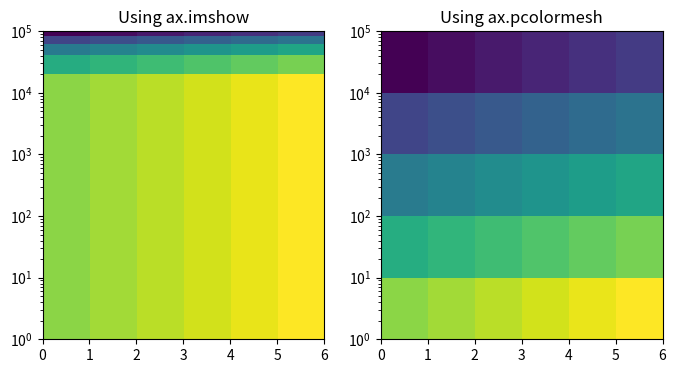

Write Python code to recreate this figure.
import numpy as np
import matplotlib.pyplot as plt

data = np.arange(30).reshape(5, 6)
x = np.linspace(0, 6, 7)
y = 10**np.linspace(0, 5, 6)
X, Y = np.meshgrid(x, y)

fig, (ax1, ax2) = plt.subplots(ncols=2, figsize=(8, 4))

ax1.imshow(data, aspect="auto", extent=(0, 6, 1e0, 1e5), interpolation='nearest')
ax1.set_yscale('log')
ax1.set_title('Using ax.imshow')

ax2.pcolormesh(x, y, np.flipud(data))
ax2.set_yscale('log')
ax2.set_title('Using ax.pcolormesh')
ax2.autoscale('tight')

plt.show()